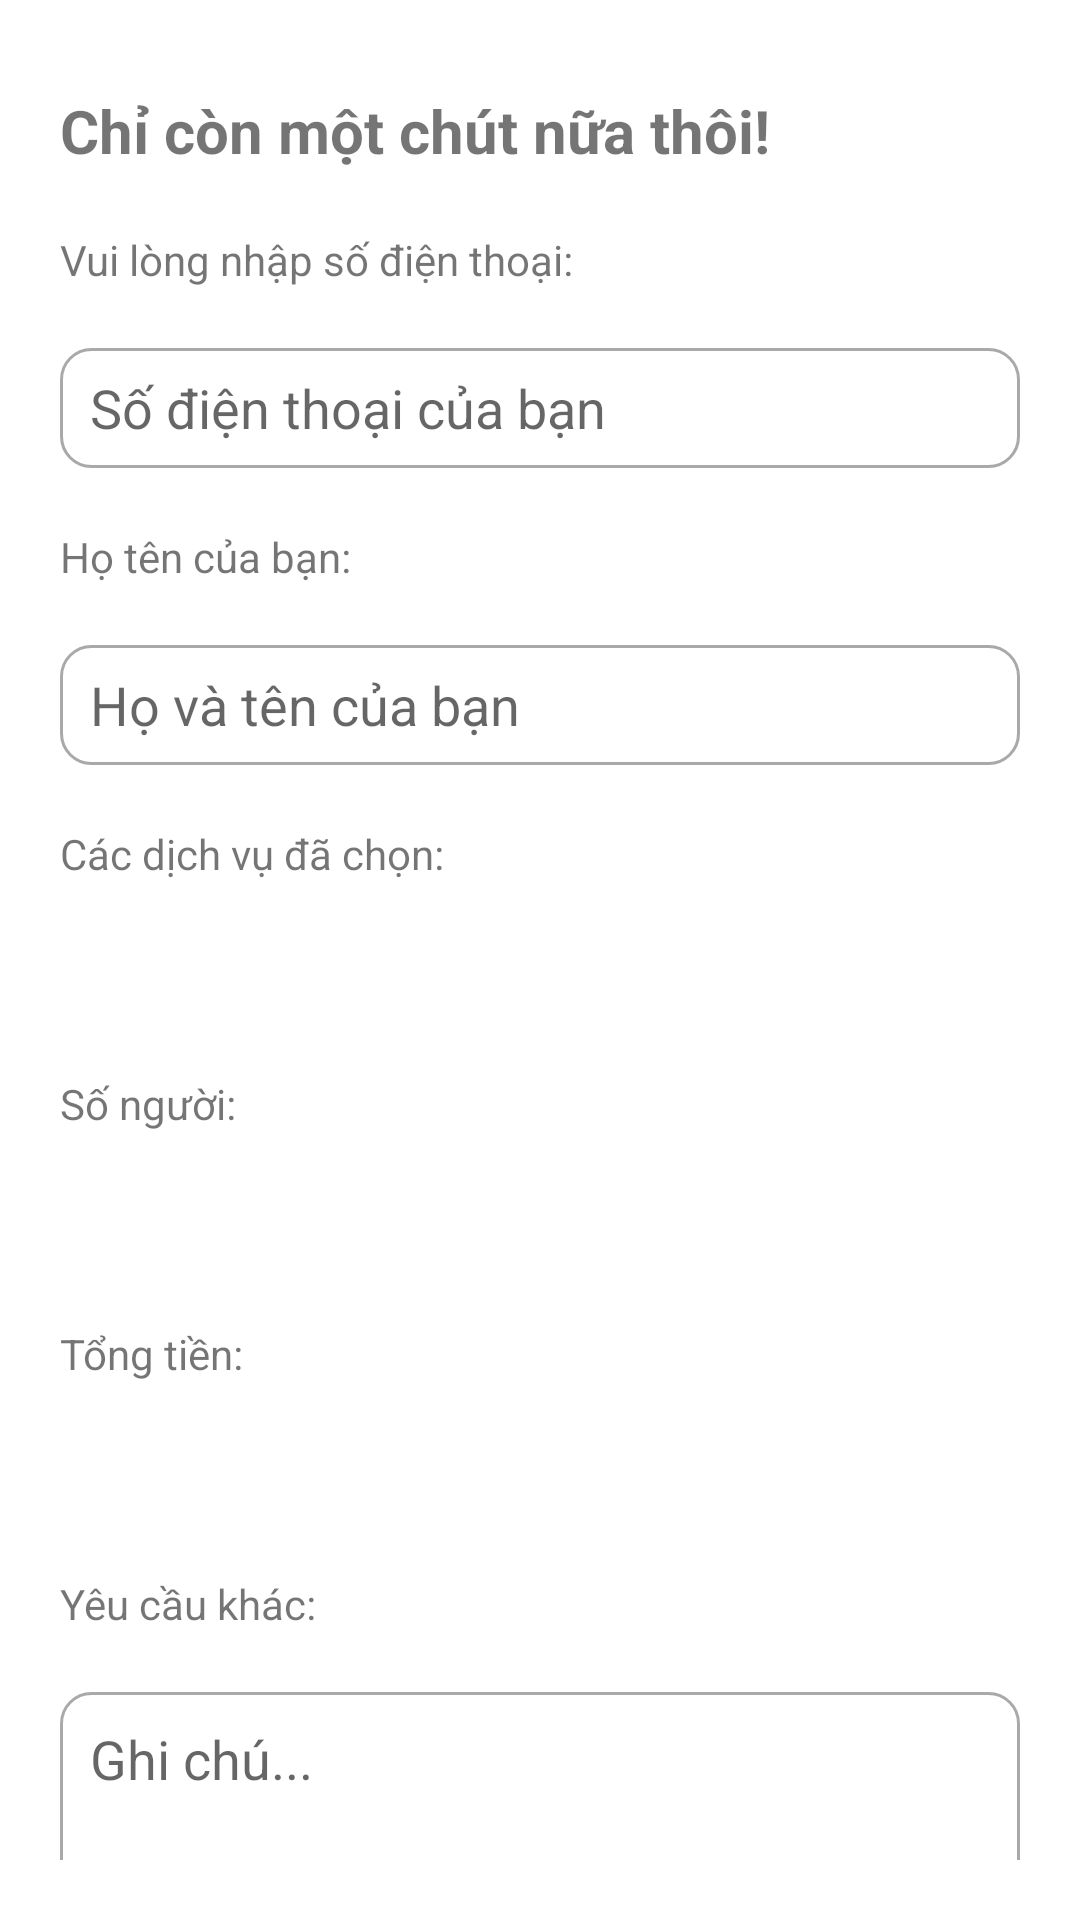

Android layout source for this screen:
<!-- AndroidManifest.xml: application theme Theme.BarberShop -->
<!-- res/layout/fragment_booking_user_info.xml -->
<?xml version="1.0" encoding="utf-8"?>
<FrameLayout xmlns:android="http://schemas.android.com/apk/res/android"
    xmlns:tools="http://schemas.android.com/tools"
    android:layout_width="match_parent"
    android:layout_height="match_parent"
    tools:context=".fragments.BookingUserInfo">

    <LinearLayout
        android:layout_width="match_parent"
        android:layout_height="match_parent"
        android:orientation="vertical"
        android:padding="20dp"
        android:verticalScrollbarPosition="right">
        <TextView
            android:layout_width="wrap_content"
            android:layout_height="wrap_content"
            android:layout_marginVertical="10dp"
            android:text="Chỉ còn một chút nữa thôi!"
            android:textSize="20sp"
            android:textStyle="bold" />

        <TextView
            android:layout_width="wrap_content"
            android:layout_height="wrap_content"
            android:layout_marginVertical="10dp"
            android:text="Vui lòng nhập số điện thoại:" />

        <EditText
            android:id="@+id/txtPhone"
            android:background="@drawable/custom_input"
            android:layout_width="match_parent"
            android:layout_height="40dp"
            android:maxLines="1"
            android:layout_marginVertical="10dp"
            android:paddingHorizontal="10dp"
            android:hint="Số điện thoại của bạn"
            android:inputType="phone"/>

        <TextView
            android:layout_width="wrap_content"
            android:layout_height="wrap_content"
            android:layout_marginVertical="10dp"
            android:text="Họ tên của bạn:" />

        <EditText
            android:id="@+id/txtName"
            android:background="@drawable/custom_input"
            android:layout_width="match_parent"
            android:layout_height="40dp"
            android:maxLines="1"
            android:layout_marginVertical="10dp"
            android:paddingHorizontal="10dp"
            android:hint="Họ và tên của bạn"/>

        <TextView
            android:layout_width="wrap_content"
            android:layout_height="wrap_content"
            android:layout_marginVertical="10dp"
            android:text="Các dịch vụ đã chọn:" />

        <TextView
            android:id="@+id/txtServices"
            android:layout_width="wrap_content"
            android:layout_height="wrap_content"
            android:layout_marginVertical="10dp"
            android:textSize="18sp"
            android:text="" />

        <TextView
            android:layout_width="wrap_content"
            android:layout_height="wrap_content"
            android:layout_marginVertical="10dp"
            android:text="Số người:" />

        <TextView
            android:id="@+id/txtBookingNumber"
            android:layout_width="wrap_content"
            android:layout_height="wrap_content"
            android:layout_marginVertical="10dp"
            android:textSize="18sp"
            android:text="" />

        <TextView
            android:layout_width="wrap_content"
            android:layout_height="wrap_content"
            android:layout_marginVertical="10dp"
            android:text="Tổng tiền:" />

        <TextView
            android:id="@+id/txtTotalCost"
            android:layout_width="wrap_content"
            android:layout_height="wrap_content"
            android:layout_marginVertical="10dp"
            android:textSize="18sp"
            android:text="" />

        <TextView
            android:layout_width="wrap_content"
            android:layout_height="wrap_content"
            android:layout_marginVertical="10dp"
            android:text="Yêu cầu khác:" />

        <EditText
            android:id="@+id/txtComment"
            android:background="@drawable/custom_input"
            android:layout_width="match_parent"
            android:layout_height="110dp"
            android:layout_marginVertical="10dp"
            android:padding="10dp"
            android:inputType="textMultiLine"
            android:gravity="left"
            android:maxLines="4"
            android:hint="Ghi chú..."/>

        <RelativeLayout
            android:layout_width="match_parent"
            android:layout_height="match_parent">
            <TableLayout
                android:id="@+id/tableButtons"
                android:layout_width="match_parent"
                android:layout_height="wrap_content"
                android:layout_alignParentBottom="true"
                android:stretchColumns="1">
                <TableRow>
                    <Button
                        android:id="@+id/btnBack"
                        android:layout_width="wrap_content"
                        android:layout_height="wrap_content"
                        android:background="@drawable/custom_buttondefault"
                        android:textColor="@drawable/custom_buttondefault_text"
                        android:text="Quay về"/>
                    <LinearLayout />
                    <Button
                        android:id="@+id/btnOK"
                        android:background="@drawable/custom_buttonprimary"
                        android:textColor="@drawable/custom_buttonprimary_text"
                        android:layout_width="wrap_content"
                        android:layout_height="wrap_content"
                        android:text="Xác nhận"/>
                </TableRow>
            </TableLayout>
        </RelativeLayout>
    </LinearLayout>

</FrameLayout>
<!-- resources referenced by this layout -->
<resources>
  <!-- drawable custom_buttondefault (drawable) -->
  <?xml version="1.0" encoding="utf-8"?>
  <selector  xmlns:android="http://schemas.android.com/apk/res/android">
      <item android:state_enabled="true" android:state_pressed="false">
          <shape android:shape="rectangle">
              <solid android:color="@android:color/transparent" />
              <corners android:radius="10dp" />
              <stroke android:color="@color/black" android:width="1dp"/>
          </shape>
      </item>
  
      <item android:state_enabled="true" android:state_pressed="true">
          <shape android:shape="rectangle">
              <solid android:color="@color/black" />
              <corners android:radius="10dp" />
              <stroke android:color="@color/black" android:width="1dp"/>
          </shape>
      </item>
  </selector>
  <!-- drawable custom_buttonprimary (drawable) -->
  <?xml version="1.0" encoding="utf-8"?>
  <selector  xmlns:android="http://schemas.android.com/apk/res/android">
      <item android:state_enabled="true" android:state_pressed="false">
          <shape android:shape="rectangle">
              <solid android:color="@color/colorPrimary" />
              <corners android:radius="10dp" />
              <stroke android:color="@color/colorPrimary" android:width="1dp"/>
          </shape>
      </item>
  
      <item android:state_enabled="true" android:state_pressed="true">
          <shape android:shape="rectangle">
              <solid android:color="@android:color/transparent" />
              <corners android:radius="10dp" />
              <stroke android:color="@color/colorPrimary" android:width="1dp"/>
          </shape>
      </item>
  </selector>
  <!-- drawable custom_buttonprimary_text (drawable) -->
  <?xml version="1.0" encoding="utf-8"?>
  <selector xmlns:android="http://schemas.android.com/apk/res/android">
      <item android:state_pressed="true" android:color="@color/black"/>
      <item android:state_pressed="false" android:color="@color/white"/>
  </selector>
  <!-- drawable custom_input (drawable) -->
  <?xml version="1.0" encoding="utf-8"?>
  <selector xmlns:android="http://schemas.android.com/apk/res/android">
      <item android:state_enabled="true" android:state_focused="true">
          <shape android:shape="rectangle">
              <solid android:color="@color/white" />
              <corners android:radius="10dp" />
              <stroke android:color="@color/colorPrimary" android:width="1dp"/>
          </shape>
      </item>
  
      <item android:state_enabled="true">
          <shape android:shape="rectangle">
              <solid android:color="@color/white" />
              <corners android:radius="10dp" />
              <stroke android:color="@color/DarkGray" android:width="1dp"/>
          </shape>
      </item>
  </selector>
  <style name="Theme.BarberShop" parent="Theme.MaterialComponents.DayNight.DarkActionBar">
          
          <item name="colorPrimary">@color/purple_500</item>
          <item name="colorPrimaryVariant">@color/purple_700</item>
          <item name="colorOnPrimary">@color/white</item>
          
          <item name="colorSecondary">@color/teal_200</item>
          <item name="colorSecondaryVariant">@color/teal_700</item>
          <item name="colorOnSecondary">@color/black</item>
          
          <item name="android:statusBarColor" tools:targetApi="l">?attr/colorPrimaryVariant</item>
          
      </style>
  
      // Quan's style
  <color name="black">#FF000000</color>
  <color name="colorPrimary">#4688F2</color>
  <color name="white">#FFFFFFFF</color>
  <color name="DarkGray">#A9A9A9</color>
  <color name="purple_500">#FF6200EE</color>
  <color name="purple_700">#FF3700B3</color>
  <color name="teal_200">#FF03DAC5</color>
  <color name="teal_700">#FF018786</color>
</resources>
